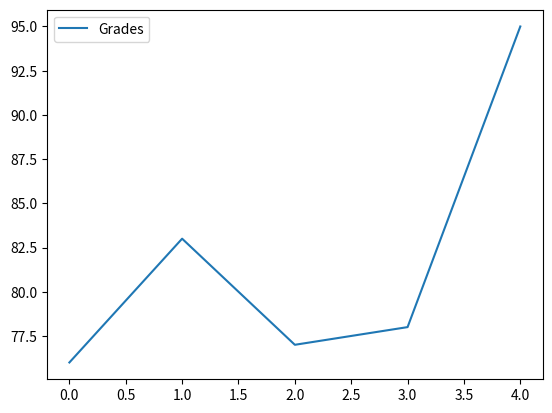
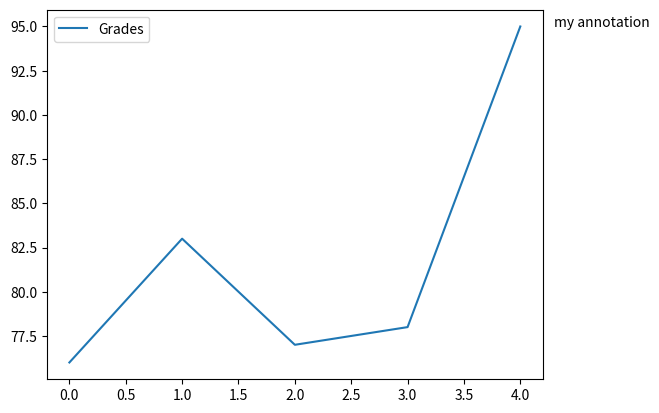
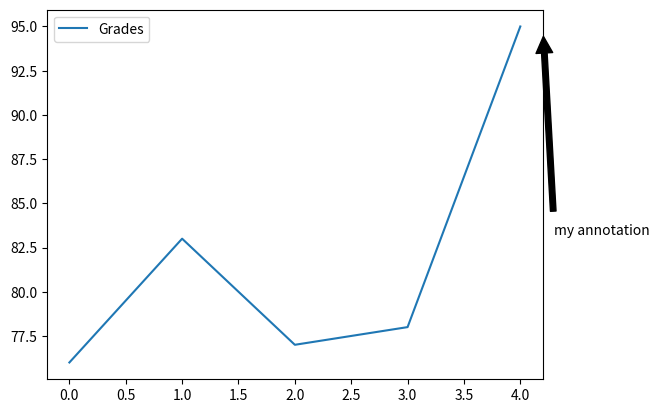

Here is the Python script that generated these plots, in order:
#!/usr/bin/env python
# coding: utf-8

# In[ ]:


import pandas as pd

names = ['Bob','Jessica','Mary','John','Mel']
grades = [76,83,77,78,95]
GradeList = zip(names,grades)
df = pd.DataFrame(data = GradeList, columns=['Names', 'Grades'])

get_ipython().run_line_magic('matplotlib', 'inline')
df.plot()


# In[ ]:


import matplotlib.pyplot as plt

df.plot()
displayText = "my annotation"
xloc = 1
yloc = df['Grades'].max()
xtext = 8
ytext = 0
plt.annotate(displayText, 
            xy=(xloc, yloc), 
            xytext=(xtext,ytext),
            xycoords=('axes fraction', 'data'),
            textcoords='offset points')


# In[ ]:


df.plot()
displayText = "my annotation"
xloc = 1
yloc = df['Grades'].max()
xtext = 8
ytext = -150     
plt.annotate(displayText, 
            xy=(xloc, yloc), 
            arrowprops=dict(facecolor='black', shrink=0.05),   
            xytext=(xtext,ytext),
            xycoords=('axes fraction', 'data'),
            textcoords='offset points')

